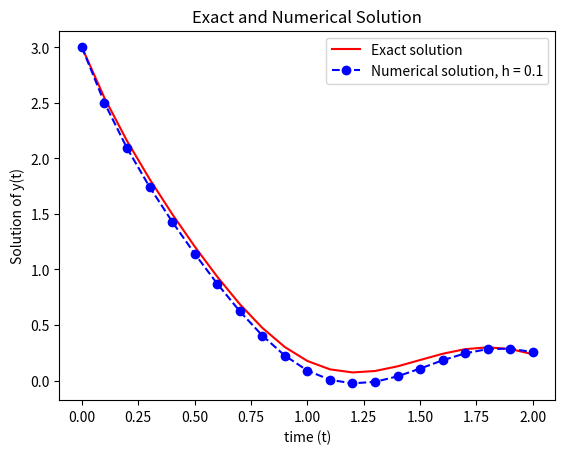

Source code (Python):
# Solve y'(t)=-2y(t)+cos(4t) with y0=3
 
import math
import matplotlib.pyplot as plt
import numpy as np
 
y0 = 3 # Initial Condition
h = 0.1 # Time step
t = np.arange( 0, 2+h, h ); # Calculate from 0 to 2 seconds
 
# Exact solution, hard to find in this case (in general we won't have it)
yexact = 0.1*np.cos(4*t)+0.2*np.sin(4*t)+2.9*np.exp(-2*t)
ystar = np.zeros(t.size); # Preallocate array (good coding practice)
 
ystar[0] = y0; # Initial condition gives solution at t=0
 
# Start of the loop
for i in range(0,t.size-1):
    k1 = -2*ystar[i]+np.cos(4*t[i]); # Deriv information from previous state
    ystar[i+1] = ystar[i] + k1*h; # Calculate solution for next value of y
# End of the loop
 
# Plot the result
line1, = plt.plot(t,yexact,'r', label='Exact solution')
line2, = plt.plot(t, ystar, 'bo--', label=('Numerical solution, h = '+str(h)))
 
plt.legend(handles = [line1, line2])
plt.title('Exact and Numerical Solution')
plt.xlabel('time (t)')
plt.ylabel('Solution of y(t)')
 
plt.show()
 
print ('Complete!')